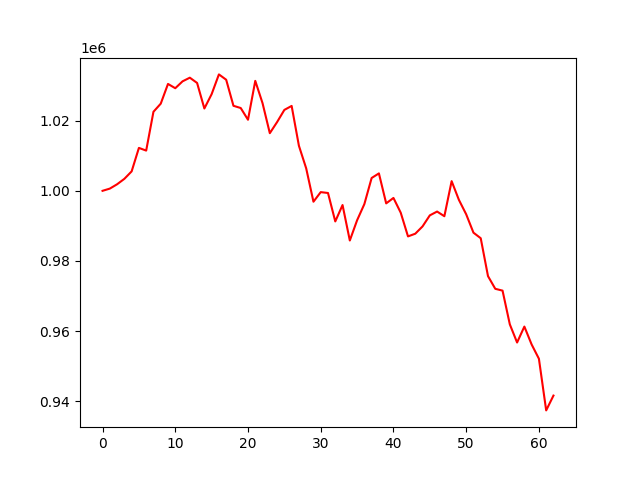

Data behind this chart, as committed beside it:
account_value, date, daily_return
1000000, 2023-07-07, 
1000630, 2023-07-10, 0.0006298
1001866, 2023-07-11, 0.001236
1003415, 2023-07-12, 0.001546
1005544, 2023-07-13, 0.002121
1012233, 2023-07-14, 0.006652
1011467, 2023-07-17, -0.0007569
1022533, 2023-07-18, 0.01094
1024839, 2023-07-19, 0.002255
1030469, 2023-07-20, 0.005494
1029247, 2023-07-21, -0.001186
1031211, 2023-07-24, 0.001908
1032249, 2023-07-25, 0.001007
1030751, 2023-07-26, -0.001451
1023466, 2023-07-27, -0.007068
1027558, 2023-07-28, 0.003998
1033187, 2023-07-31, 0.005478
1031666, 2023-08-01, -0.001472
1024238, 2023-08-02, -0.0072
1023602, 2023-08-03, -0.000621
1020260, 2023-08-04, -0.003265
1031345, 2023-08-07, 0.01086
1024981, 2023-08-08, -0.00617
1016431, 2023-08-09, -0.008342
1019598, 2023-08-10, 0.003116
1023068, 2023-08-11, 0.003403
1024199, 2023-08-14, 0.001105
1012844, 2023-08-15, -0.01109
1006411, 2023-08-16, -0.006352
996895, 2023-08-17, -0.009456
999627, 2023-08-18, 0.002741
999381, 2023-08-21, -0.0002462
991277, 2023-08-22, -0.008109
995946, 2023-08-23, 0.00471
985838, 2023-08-24, -0.01015
991602, 2023-08-25, 0.005846
996221, 2023-08-28, 0.004659
1003658, 2023-08-29, 0.007464
1004968, 2023-08-30, 0.001305
996421, 2023-08-31, -0.008504
997970, 2023-09-01, 0.001554
993763, 2023-09-05, -0.004216
987007, 2023-09-06, -0.006798
987774, 2023-09-07, 0.0007774
989856, 2023-09-08, 0.002108
993004, 2023-09-11, 0.00318
994090, 2023-09-12, 0.001094
992759, 2023-09-13, -0.001339
1002755, 2023-09-14, 0.01007
997416, 2023-09-15, -0.005325
993309, 2023-09-18, -0.004118
988071, 2023-09-19, -0.005273
986485, 2023-09-20, -0.001605
975679, 2023-09-21, -0.01095
972066, 2023-09-22, -0.003703
971548, 2023-09-25, -0.0005325
961939, 2023-09-26, -0.009891
956756, 2023-09-27, -0.005388
961300, 2023-09-28, 0.00475
956195, 2023-09-29, -0.005311
... 3 more rows
